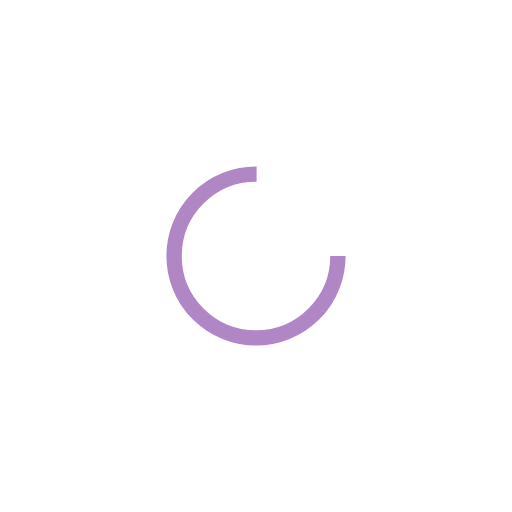
t = 0.00 s
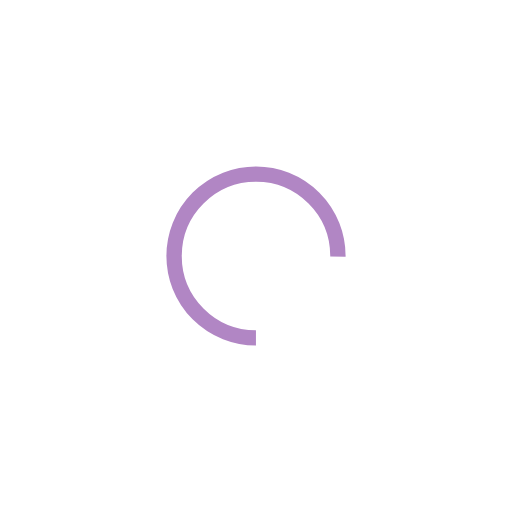
t = 0.41 s
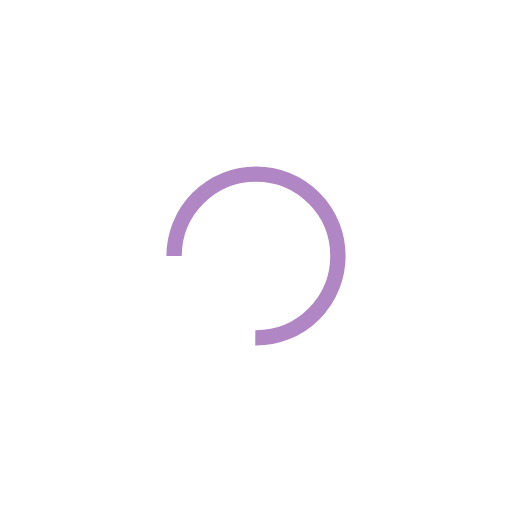
t = 0.82 s
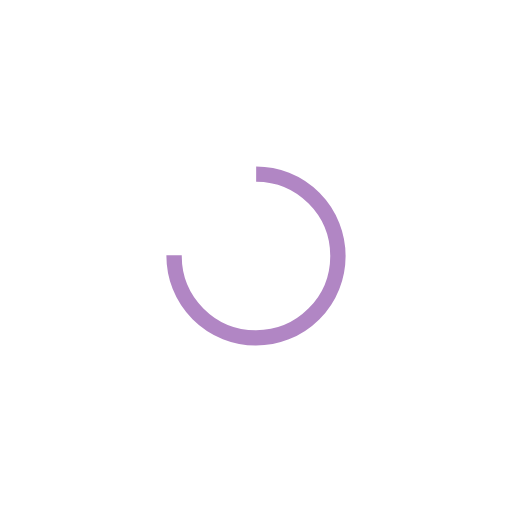
t = 1.23 s

The animated SVG that drew these frames (rendered in a browser with its animation timeline set to each time). Animation: 1 SMIL element (animateTransform=1); one cycle of 1.64 s, repeats indefinitely.

<svg xmlns="http://www.w3.org/2000/svg" style="margin:auto;background:0 0" width="204" height="204"
  viewBox="0 0 100 100" preserveAspectRatio="xMidYMid" display="block">
  <circle cx="50" cy="50" fill="none" stroke="#B186C4" stroke-width="3" r="16" stroke-dasharray="75.398 27.133">
    <animateTransform attributeName="transform" type="rotate" repeatCount="indefinite" dur="1.639344262295082s"
      values="0 50 50;360 50 50" keyTimes="0;1" />
  </circle>
</svg>
